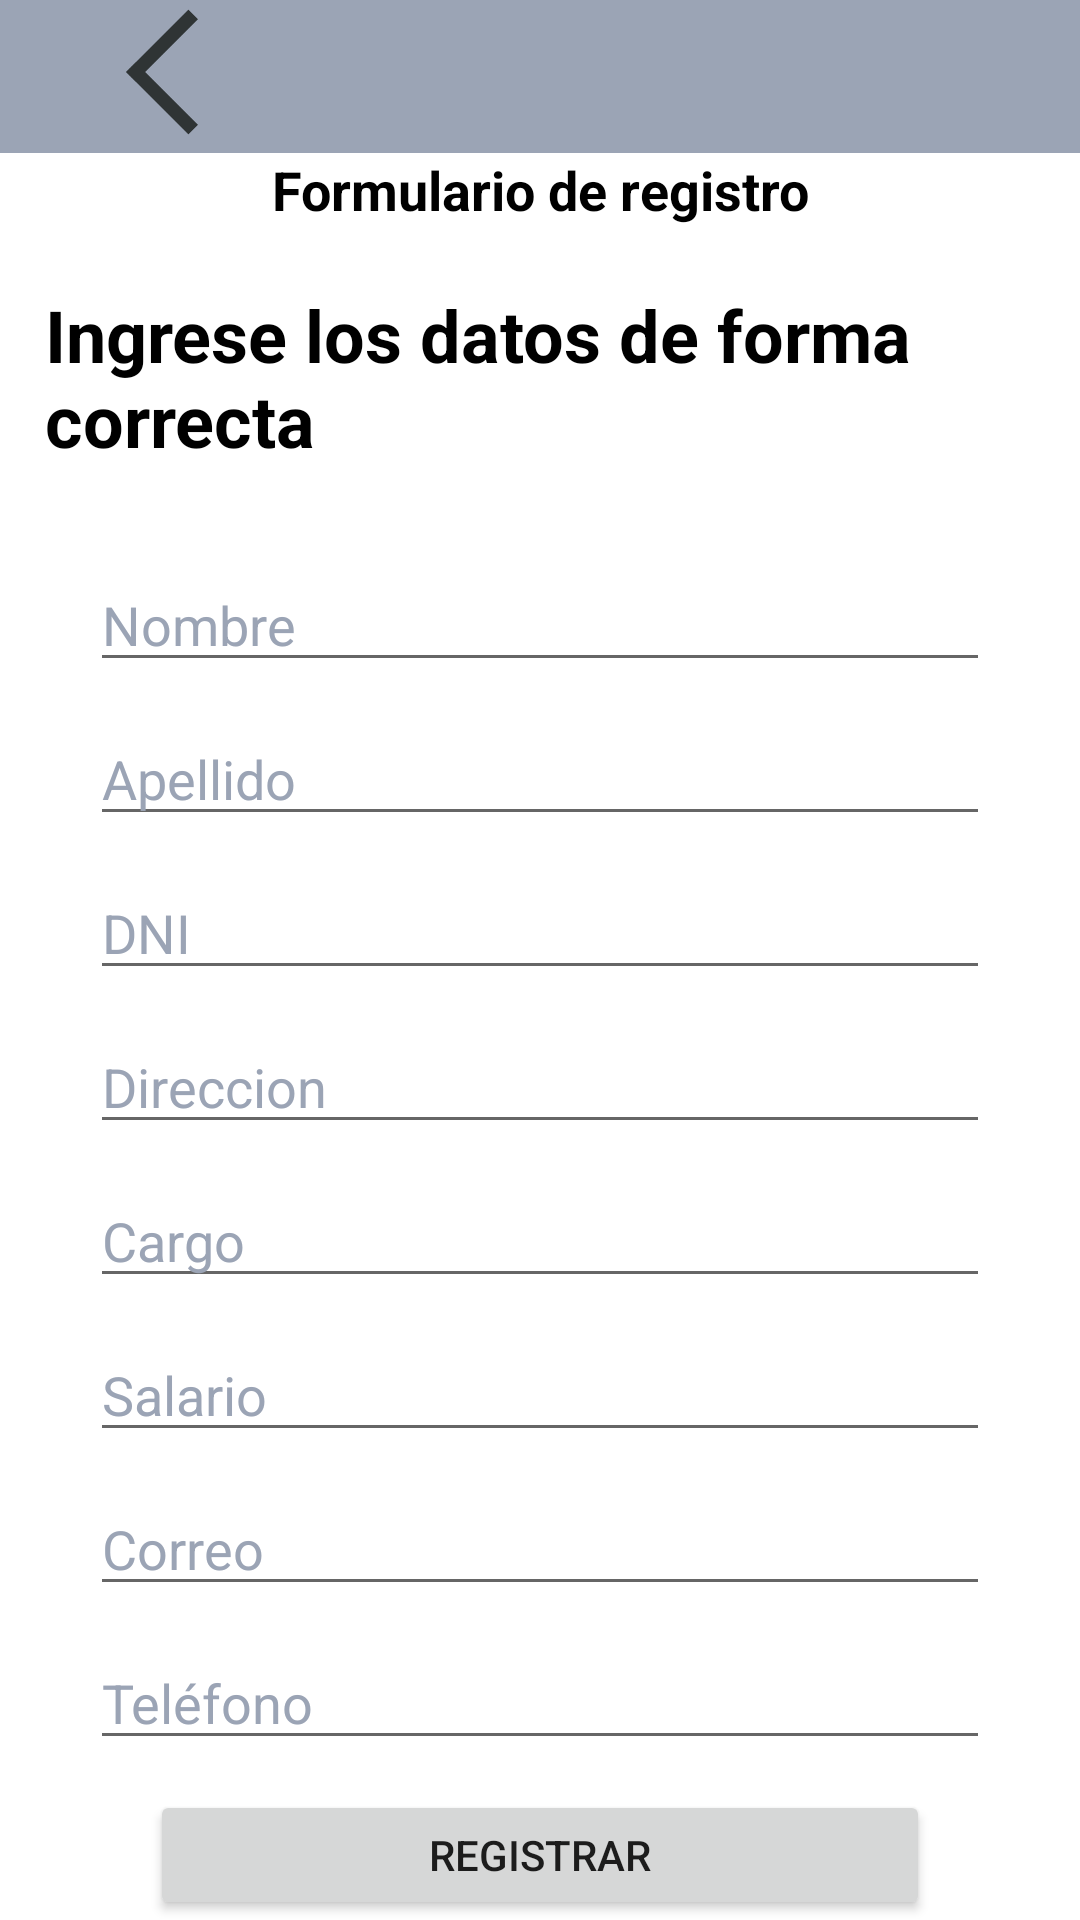

Produce the Android XML layout that renders to this screen, including the resource entries it uses.
<!-- AndroidManifest.xml: application theme Theme.Inicio -->
<!-- res/layout/fragment_registro_usuario.xml -->
<?xml version="1.0" encoding="utf-8"?>
<RelativeLayout xmlns:android="http://schemas.android.com/apk/res/android"
    xmlns:app="http://schemas.android.com/apk/res-auto"
    xmlns:tools="http://schemas.android.com/tools"
    android:layout_width="match_parent"
    android:layout_height="match_parent"
    tools:context=".fragmentos.RegistroUsuarioFragment"
    >>

    <LinearLayout
        android:layout_width="match_parent"
        android:layout_height="match_parent"
        android:orientation="vertical"
        tools:ignore="ExtraText">
        //Creacion de un contorno para simular la franja que tiene android

        <RelativeLayout
            android:layout_width="match_parent"
            android:layout_height="wrap_content"
            android:background="@color/arribaagre">

            <ImageView
                android:id="@+id/img"
                android:layout_width="60dp"
                android:layout_height="49dp"
                android:layout_alignParentStart="true"
                android:layout_alignParentLeft="true"
                android:layout_alignParentTop="true"
                android:layout_marginStart="181dp"
                android:layout_marginLeft="181dp"
                android:layout_marginTop="2dp"
                android:src="@drawable/user1" />

            <ImageView
                android:id="@+id/retrocesoM"
                android:layout_width="60dp"
                android:layout_height="48dp"
                android:layout_alignParentStart="true"
                android:layout_alignParentTop="true"
                android:layout_marginStart="24dp"
                android:src="@drawable/fllecha" /><![CDATA[

            " />
        ]]>
        </RelativeLayout>
        //Creacion del formulario que se usara para el registro de Personal

        <TextView
            android:layout_width="match_parent"
            android:layout_height="wrap_content"
            android:layout_marginBottom="20dp"
            android:text="Formulario de registro"
            android:textAlignment="center"
            android:textColor="@color/black"
            android:textSize="18sp"
            android:textStyle="bold" />

        <TextView
            android:layout_width="match_parent"
            android:layout_height="wrap_content"
            android:layout_marginBottom="20dp"
            android:paddingLeft="15dp"
            android:text="Ingrese los datos de forma correcta"
            android:textColor="@color/black"
            android:textSize="24sp"
            android:textStyle="bold" />

        <EditText
            android:id="@+id/campoNombre"
            android:layout_width="match_parent"
            android:layout_height="wrap_content"
            android:layout_marginStart="30dp"
            android:layout_marginTop="10dp"
            android:layout_marginEnd="30dp"
            android:ems="10"
            android:hint="Nombre"
            android:maxLength="40"
            android:textColor="@color/Letras"
            android:textColorHighlight="@color/Letras"
            android:textColorHint="@color/hints" />

        <EditText
            android:id="@+id/campoApellido"
            android:layout_width="match_parent"
            android:layout_height="wrap_content"
            android:layout_marginStart="30dp"
            android:layout_marginTop="10dp"
            android:layout_marginEnd="30dp"
            android:ems="10"
            android:hint="Apellido"
            android:textColorHint="@color/hints" />

        <EditText
            android:id="@+id/campoDNI"
            android:layout_width="match_parent"
            android:layout_height="wrap_content"
            android:layout_marginStart="30dp"
            android:layout_marginTop="10dp"
            android:layout_marginEnd="30dp"
            android:ems="10"
            android:hint="DNI"
            android:textColorHint="@color/hints" />

        <EditText
            android:id="@+id/campoDireccion"
            android:layout_width="match_parent"
            android:layout_height="wrap_content"
            android:layout_marginStart="30dp"
            android:layout_marginTop="10dp"
            android:layout_marginEnd="30dp"
            android:ems="10"
            android:hint="Direccion"
            android:textColorHint="@color/hints" />

        <EditText
            android:id="@+id/campoCargo"
            android:layout_width="match_parent"
            android:layout_height="wrap_content"
            android:layout_marginStart="30dp"
            android:layout_marginTop="10dp"
            android:layout_marginEnd="30dp"
            android:ems="10"
            android:hint="Cargo"
            android:textColorHint="@color/hints" />

        <EditText
            android:id="@+id/campoSalario"
            android:layout_width="match_parent"
            android:layout_height="wrap_content"
            android:layout_marginStart="30dp"
            android:layout_marginTop="10dp"
            android:layout_marginEnd="30dp"
            android:ems="10"
            android:hint="Salario"
            android:textColorHint="@color/hints" />

        <EditText
            android:id="@+id/campoCorreo"
            android:layout_width="match_parent"
            android:layout_height="wrap_content"
            android:layout_marginStart="30dp"
            android:layout_marginTop="10dp"
            android:layout_marginEnd="30dp"
            android:ems="10"
            android:hint="Correo"
            android:textColorHint="@color/hints" />

        <EditText
            android:id="@+id/campoTelefono"
            android:layout_width="match_parent"
            android:layout_height="wrap_content"
            android:layout_marginStart="30dp"
            android:layout_marginTop="10dp"
            android:layout_marginEnd="30dp"
            android:ems="10"
            android:hint="Teléfono"
            android:textColorHint="@color/hints" />

        <Button
            android:id="@+id/btnRegistrar"
            android:layout_width="match_parent"
            android:layout_height="wrap_content"
            android:layout_marginStart="50dp"
            android:layout_marginTop="10dp"
            android:layout_marginEnd="50dp"
            android:text="Registrar" />

        <EditText
            android:id="@+id/campoEstado"
            android:layout_width="match_parent"
            android:layout_height="wrap_content"
            android:ems="10"
            android:inputType="date" />

    </LinearLayout>
</RelativeLayout>
<!-- resources referenced by this layout -->
<resources>
  <color name="Letras">#000000</color>
  <color name="arribaagre">#9BA4B5</color>
  <color name="black">#FF000000</color>
  <color name="hints">#9BA4B5</color>
  <!-- drawable fllecha: png bitmap (drawable, 3268 bytes) -->
  <style name="Theme.Inicio" parent="Theme.MaterialComponents.DayNight.NoActionBar">
          
          <item name="colorPrimary">@color/purple_500</item>
          <item name="colorPrimaryVariant">@color/purple_700</item>
          <item name="colorOnPrimary">@color/white</item>
          
          <item name="colorSecondary">@color/teal_200</item>
          <item name="colorSecondaryVariant">@color/teal_700</item>
          <item name="colorOnSecondary">@color/black</item>
          
          <item name="android:statusBarColor">?attr/colorPrimaryVariant</item>
          
      </style>
  <color name="purple_500">#FF6200EE</color>
  <color name="purple_700">#FF3700B3</color>
  <color name="white">#FFFFFFFF</color>
  
      //colores que se agregaron para el personal
  <color name="teal_200">#FF03DAC5</color>
  <color name="teal_700">#FF018786</color>
</resources>
